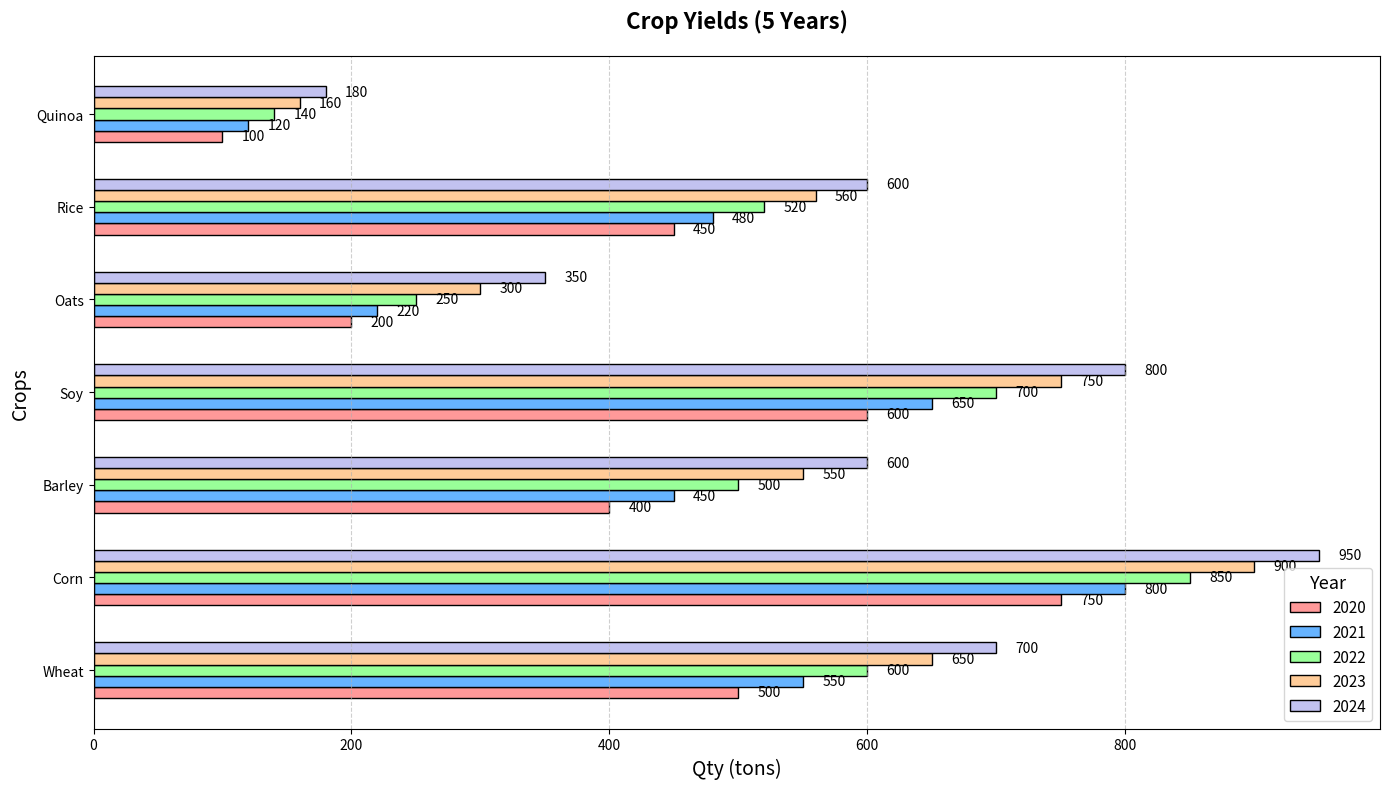

Recreate this plot in Python.
import matplotlib.pyplot as plt
import numpy as np

crop_types = ['Wheat', 'Corn', 'Barley', 'Soy', 'Oats', 'Rice', 'Quinoa']
quantities_2020 = [500, 750, 400, 600, 200, 450, 100]
quantities_2021 = [550, 800, 450, 650, 220, 480, 120]
quantities_2022 = [600, 850, 500, 700, 250, 520, 140]
quantities_2023 = [650, 900, 550, 750, 300, 560, 160]
quantities_2024 = [700, 950, 600, 800, 350, 600, 180]

fig, ax = plt.subplots(figsize=(14, 8))
height = 0.12

bar_positions_2020 = np.arange(len(crop_types))
bar_positions_2021 = bar_positions_2020 + height
bar_positions_2022 = bar_positions_2021 + height
bar_positions_2023 = bar_positions_2022 + height
bar_positions_2024 = bar_positions_2023 + height

bars_2020 = ax.barh(bar_positions_2020, quantities_2020, height=height, label='2020', color='#ff9999', edgecolor='black')
bars_2021 = ax.barh(bar_positions_2021, quantities_2021, height=height, label='2021', color='#66b3ff', edgecolor='black')
bars_2022 = ax.barh(bar_positions_2022, quantities_2022, height=height, label='2022', color='#99ff99', edgecolor='black')
bars_2023 = ax.barh(bar_positions_2023, quantities_2023, height=height, label='2023', color='#ffcc99', edgecolor='black')
bars_2024 = ax.barh(bar_positions_2024, quantities_2024, height=height, label='2024', color='#c2c2f0', edgecolor='black')

def add_value_labels(bars):
    for bar in bars:
        xval = bar.get_width()
        ax.text(xval + 15, bar.get_y() + bar.get_height() / 2, f'{xval}', ha='left', va='center')

add_value_labels(bars_2020)
add_value_labels(bars_2021)
add_value_labels(bars_2022)
add_value_labels(bars_2023)
add_value_labels(bars_2024)

ax.set_title('Crop Yields (5 Years)', fontsize=16, fontweight='bold', pad=20)
ax.set_ylabel('Crops', fontsize=14)
ax.set_xlabel('Qty (tons)', fontsize=14)
ax.set_yticks(bar_positions_2020 + 2 * height)
ax.set_yticklabels(crop_types)

ax.grid(True, linestyle='--', alpha=0.6, axis='x')

ax.legend(title='Year', title_fontsize='13', fontsize='11', loc='lower right', frameon=True)

plt.tight_layout()
plt.show()
